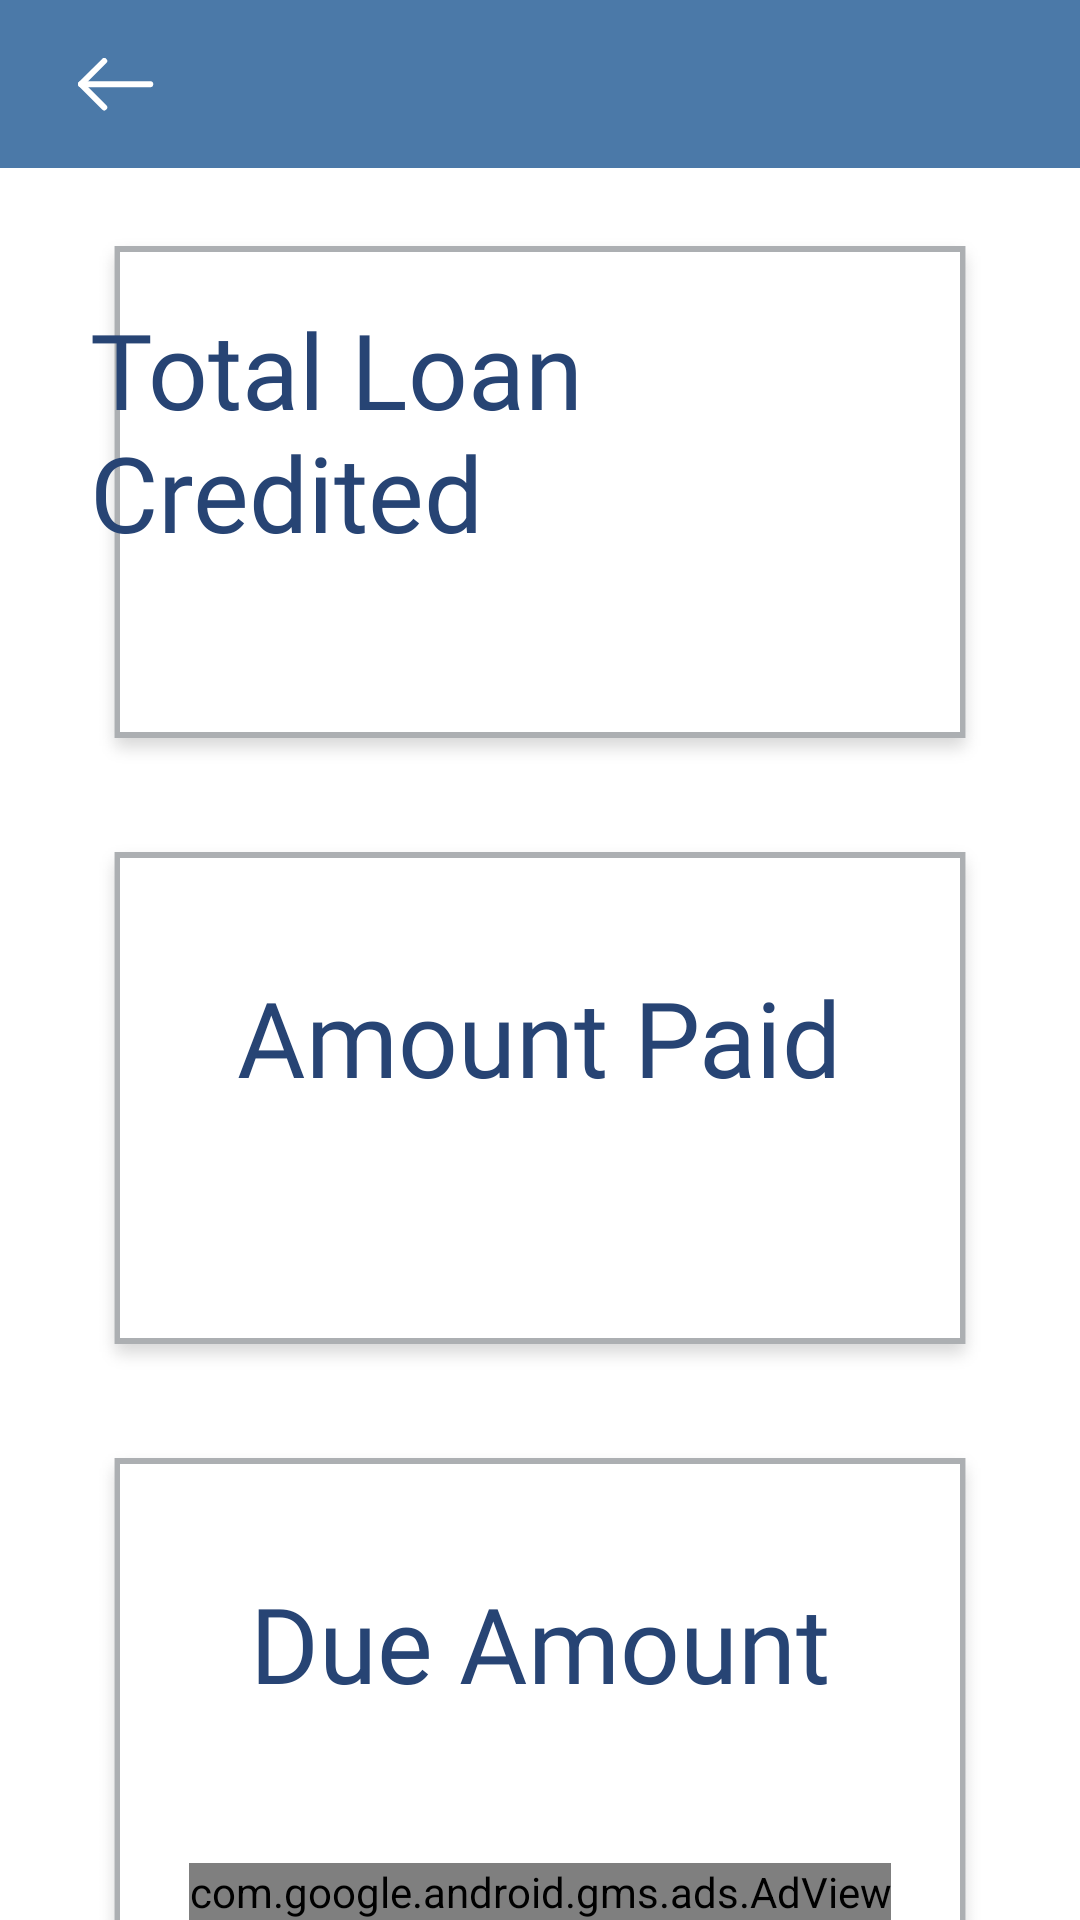

Write the Android layout XML for this screen, with the resource values it uses.
<!-- AndroidManifest.xml: application theme AppTheme -->
<!-- res/layout/activity_loan_history.xml -->
<?xml version="1.0" encoding="utf-8"?>
<RelativeLayout xmlns:android="http://schemas.android.com/apk/res/android"
    xmlns:ads="http://schemas.android.com/apk/res-auto"
    xmlns:app="http://schemas.android.com/apk/res-auto"
    xmlns:tools="http://schemas.android.com/tools"
    android:layout_width="match_parent"
    android:layout_height="match_parent"
    android:background="@color/white"
    tools:context=".LoanEligibilityActivity">

    <include layout="@layout/comon_toolbar_layout"/>

    <com.wang.avi.AVLoadingIndicatorView
        android:id="@+id/loader"
        android:layout_width="wrap_content"
        android:layout_height="wrap_content"
        android:layout_centerInParent="true"
        style="@style/AVLoadingIndicatorView"
        app:indicatorName="BallPulseIndicator"
        app:indicatorColor="@color/white"/>

    <androidx.core.widget.NestedScrollView
        android:id="@+id/scrollView"
        android:layout_width="match_parent"
        android:layout_height="wrap_content"
        android:layout_below="@+id/co_ordinatorLayout">

        <RelativeLayout
            android:layout_width="wrap_content"
            android:layout_height="wrap_content">

            <RelativeLayout
                android:id="@+id/layout1"
                android:layout_height="wrap_content"
                android:layout_width="match_parent"
                android:layout_marginLeft="30dp"
                android:layout_marginTop="20dp"
                android:gravity="center"
                android:background="@drawable/loan_record_card_bg"
                android:layout_marginRight="30dp">

                <TextView
                    android:id="@+id/totalLoanText"
                    android:layout_width="wrap_content"
                    android:layout_height="wrap_content"
                    android:text="Total Loan Credited"
                    android:fontFamily="@font/gibson_regular"
                    android:textColor="@color/darkBlue"
                    android:textSize="35sp"
                    android:layout_centerHorizontal="true"/>

                <TextView
                    android:id="@+id/totalLoanAmount"
                    android:layout_width="wrap_content"
                    android:layout_height="wrap_content"
                    android:layout_below="@id/totalLoanText"
                    android:layout_centerHorizontal="true"
                    android:textStyle="bold"
                    android:fontFamily="@font/gibson_regular"
                    android:textSize="35sp"
                    android:textColor="@color/darkBlue"/>

            </RelativeLayout>

            <RelativeLayout
            android:id="@+id/layout2"
            android:layout_height="wrap_content"
            android:layout_width="match_parent"
            android:layout_marginLeft="30dp"
                android:layout_marginTop="20dp"
            android:gravity="center"
                android:layout_below="@+id/layout1"
            android:background="@drawable/loan_record_card_bg"
            android:layout_marginRight="30dp">

            <TextView
                android:id="@+id/loanPaidText"
                android:layout_width="wrap_content"
                android:layout_height="wrap_content"
                android:text="Amount Paid"
                android:fontFamily="@font/gibson_regular"
                android:textColor="@color/darkBlue"
                android:textSize="35sp"
                android:layout_centerHorizontal="true"/>

            <TextView
                android:id="@+id/paidLoanAmount"
                android:layout_width="wrap_content"
                android:layout_height="wrap_content"
                android:layout_below="@id/loanPaidText"
                android:layout_centerHorizontal="true"
                android:textStyle="bold"
                android:fontFamily="@font/gibson_regular"
                android:textSize="35sp"
                android:textColor="@color/darkBlue"/>

        </RelativeLayout>

            <RelativeLayout
                android:layout_height="wrap_content"
            android:layout_width="match_parent"
            android:layout_marginLeft="30dp"
                android:layout_marginTop="20dp"
            android:gravity="center"
            android:layout_below="@+id/layout2"
            android:background="@drawable/loan_record_card_bg"
            android:layout_marginRight="30dp">

            <TextView
                android:id="@+id/dueLoanText"
                android:layout_width="wrap_content"
                android:layout_height="wrap_content"
                android:text="Due Amount"
                android:fontFamily="@font/gibson_regular"
                android:textColor="@color/darkBlue"
                android:textSize="35sp"
                android:layout_centerHorizontal="true"/>

            <TextView
                android:id="@+id/dueLoanAmount"
                android:layout_width="wrap_content"
                android:layout_height="wrap_content"
                android:layout_below="@id/dueLoanText"
                android:layout_centerHorizontal="true"
                android:textStyle="bold"
                android:fontFamily="@font/gibson_regular"
                android:textSize="35sp"
                android:textColor="@color/darkBlue"/>

        </RelativeLayout>

        </RelativeLayout>

    </androidx.core.widget.NestedScrollView>

    <com.google.android.gms.ads.AdView
        android:id="@+id/adView1"
        android:layout_width="wrap_content"
        android:layout_height="wrap_content"
        android:layout_centerHorizontal="true"
        android:layout_below="@+id/layout2"
        android:layout_alignParentBottom="true"
        ads:adSize="BANNER"
        ads:adUnitId="@string/ad_id1">
    </com.google.android.gms.ads.AdView>

</RelativeLayout>
<!-- res/layout/comon_toolbar_layout.xml (included above) -->
<?xml version="1.0" encoding="utf-8"?>
<androidx.coordinatorlayout.widget.CoordinatorLayout
    android:id="@+id/co_ordinatorLayout"
    xmlns:android="http://schemas.android.com/apk/res/android"
    xmlns:app="http://schemas.android.com/apk/res-auto"
    xmlns:tools="http://schemas.android.com/tools"
    android:layout_width="match_parent"
    android:layout_height="wrap_content">

    <com.google.android.material.appbar.AppBarLayout
        android:layout_height="wrap_content"
        android:layout_width="match_parent"
        android:theme="@style/AppTheme.AppBarOverlay">

        <androidx.appcompat.widget.Toolbar
            android:id="@+id/toolbar"
            android:layout_width="match_parent"
            android:layout_height="?attr/actionBarSize"
            android:background="@color/colorPrimary"
            android:gravity="center"
            app:popupTheme="@style/AppTheme.PopupOverlay">

            <ImageView
                android:id="@+id/back_icon"
                android:layout_width="wrap_content"
                android:layout_height="match_parent"
                app:srcCompat="@drawable/back_icon"
                android:padding="10dp"
                android:layout_gravity="start"
                android:clickable="true"
                android:focusable="true"
                android:layout_marginEnd="10dp"/>

            <TextView
                android:id="@+id/toolbarTitle"
                android:layout_width="wrap_content"
                android:layout_height="wrap_content"
                android:gravity="center"
                android:layout_gravity="start"
                android:fontFamily="@font/beirut"
                android:textColor="@color/white"
                android:textSize="20sp"/>

        </androidx.appcompat.widget.Toolbar>



    </com.google.android.material.appbar.AppBarLayout>

</androidx.coordinatorlayout.widget.CoordinatorLayout>
<!-- resources referenced by this layout -->
<resources>
  <color name="colorPrimary">#4B79a8</color>
  <color name="darkBlue">#274474</color>
  <color name="white">#ffffff</color>
  <!-- drawable back_icon: png bitmap (drawable-hdpi, 397 bytes) -->
  <!-- drawable loan_record_card_bg: png bitmap (drawable-hdpi, 4164 bytes) -->
  <string name="ad_id1">ca-app-pub-4472031981747138/2693473802</string>
  <style name="AppTheme.AppBarOverlay" parent="ThemeOverlay.AppCompat.Dark.ActionBar" />
  <style name="AppTheme.PopupOverlay" parent="ThemeOverlay.AppCompat.Light" />
  <style name="AppTheme" parent="Theme.AppCompat.Light.NoActionBar">
          
          <item name="colorPrimary">@color/colorPrimary</item>
          <item name="colorPrimaryDark">@color/colorPrimaryDark</item>
          <item name="colorAccent">@color/colorAccent</item>
          <item name="colorControlActivated">@color/grey</item>
          <item name="otpViewStyle">@style/OtpWidget.OtpView</item>
      </style>
  <color name="colorPrimaryDark">#274474</color>
  <color name="colorAccent">#D81B60</color>
  <color name="grey">#ACAFB2</color>
</resources>
